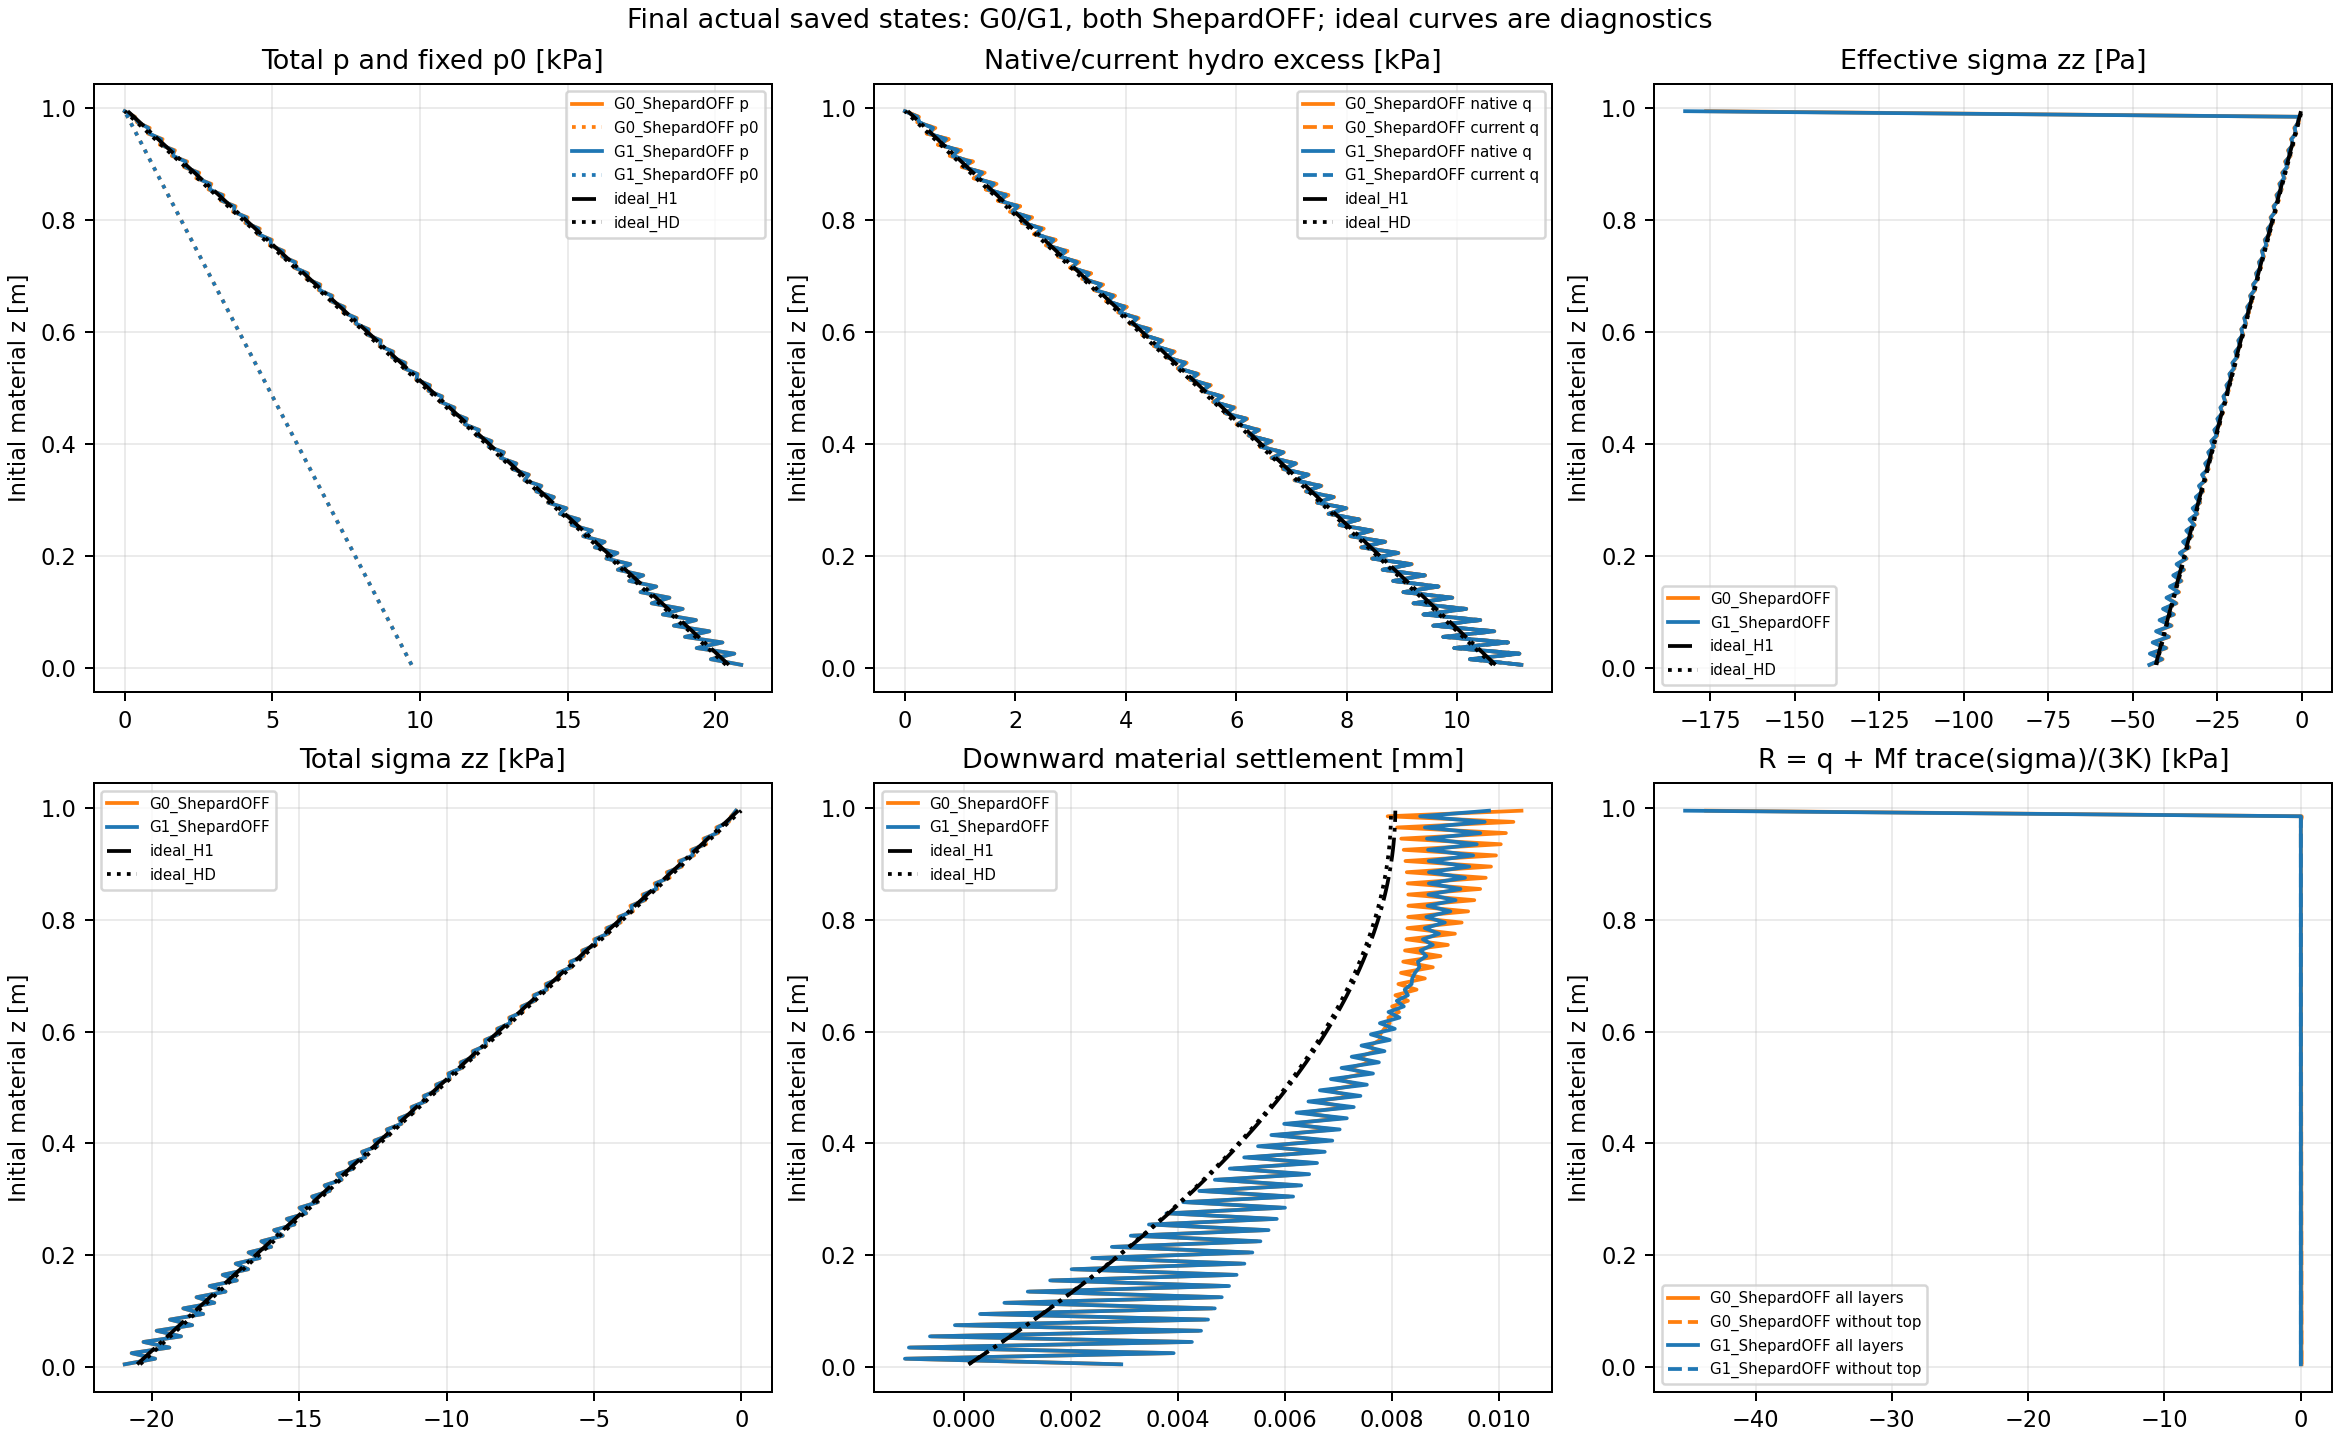

Values plotted in this chart, from the file beside it:
part, time_s, natural_step, layer, z0_m, z_m, pressure_pa, porepress0_pa, excess_native_pa, total_sigma_zz_pa, settlement_mm, rho_kg_m3, speed_max_m_s, sigma_xx, sigma_yy, sigma_zz, sigma_xy, sigma_yz, sigma_xz, vx, vy, vz, job, saved_step
60, 0.3, 300001, 0, 0.005, 0.004997, 20874, 9712, 11163, -20919, 0.002902, 2100, 1.1620129573532785e-06, -19.23, -19.23, -44.87, 0, 0, -0.001959, -6.71933030105265e-08, 0, 1.0720544310061086e-06, G0_ShepardOFF, 300000
60, 0.3, 300001, 1, 0.015, 0.015, 19845, 9614, 10231, -19886, -0.001091, 2100, 1.5143852966347482e-06, -17.63, -17.63, -41.13, 0, 0, -0.008241, 2.314407332448809e-10, 0, 1.4251025959310937e-06, G0_ShepardOFF, 300000
60, 0.3, 300001, 2, 0.025, 0.025, 20642, 9516, 11126, -20687, 0.003873, 2100, 2.327069718534386e-06, -19.17, -19.17, -44.72, 0, 0, 0.002156, -5.176989468225202e-08, 0, 2.227685922662204e-06, G0_ShepardOFF, 300000
60, 0.3, 300001, 3, 0.035, 0.035, 19364, 9418, 9946, -19403, -0.001011, 2100, 2.846671492827946e-06, -17.13, -17.13, -39.98, 0, 0, -0.00712, -1.8179150851338477e-08, 0, 2.7541959752852563e-06, G0_ShepardOFF, 300000
60, 0.3, 300001, 4, 0.045, 0.045, 20240, 9320, 10921, -20284, 0.004211, 2100, 3.5542236603812805e-06, -18.81, -18.81, -43.9, 0, 0, -3.24098019655523e-06, -8.232106551986363e-10, 0, 3.500037587400584e-06, G0_ShepardOFF, 300000
60, 0.3, 300001, 5, 0.055, 0.055, 18968, 9221, 9746, -19007, -0.000615, 2100, 4.116808686782953e-06, -16.79, -16.79, -39.18, 0, 0, -0.004469, 3.525481480082249e-08, 0, 4.009535132354358e-06, G0_ShepardOFF, 300000
60, 0.3, 300001, 6, 0.065, 0.065, 19797, 9123, 10673, -19839, 0.00438, 2100, 4.899515907993983e-06, -18.39, -18.39, -42.9, 0, 0, -0.00365, -3.4298024398360384e-08, 0, 4.744050829685875e-06, G0_ShepardOFF, 300000
60, 0.3, 300001, 7, 0.075, 0.075, 18591, 9025, 9566, -18630, -0.0001476, 2100, 5.4149914207173425e-06, -16.48, -16.48, -38.45, 0, 0, -0.007777, 1.6931917246054696e-08, 0, 5.27593974766205e-06, G0_ShepardOFF, 300000
60, 0.3, 300001, 8, 0.085, 0.085, 19345, 8927, 10418, -19387, 0.00451, 2100, 6.093849030626947e-06, -17.95, -17.95, -41.88, 0, 0, -0.0007023, 1.5533593039629424e-08, 0, 5.986287806081236e-06, G0_ShepardOFF, 300000
60, 0.3, 300001, 9, 0.095, 0.095, 18217, 8829, 9388, -18255, 0.0003235, 2100, 6.65969147232095e-06, -16.17, -16.17, -37.74, 0, 0, -0.006779, 9.541000247637044e-08, 0, 6.55591629765695e-06, G0_ShepardOFF, 300000
60, 0.3, 300001, 10, 0.105, 0.105, 18894, 8731, 10163, -18935, 0.004635, 2100, 7.313627846359595e-06, -17.51, -17.51, -40.85, 0, 0, -0.005716, 2.6351002396785007e-08, 0, 7.239595834107604e-06, G0_ShepardOFF, 300000
60, 0.3, 300001, 11, 0.115, 0.115, 17840, 8633, 9207, -17877, 0.0007805, 2100, 7.897240463498196e-06, -15.86, -15.86, -37.01, 0, 0, -0.004507, 6.605746185606166e-08, 0, 7.828026264178334e-06, G0_ShepardOFF, 300000
60, 0.3, 300001, 12, 0.125, 0.125, 18446, 8535, 9912, -18486, 0.004764, 2100, 8.49652989396953e-06, -17.07, -17.07, -39.84, 0, 0, -0.003666, 3.163693966801162e-08, 0, 8.445040839433204e-06, G0_ShepardOFF, 300000
60, 0.3, 300001, 13, 0.135, 0.135, 17461, 8437, 9024, -17497, 0.001219, 2100, 9.178855606291758e-06, -15.55, -15.55, -36.27, 0, 0, -0.002056, -1.1925975773596775e-08, 0, 9.090014282264747e-06, G0_ShepardOFF, 300000
60, 0.3, 300001, 14, 0.145, 0.145, 18002, 8338, 9663, -18041, 0.004899, 2100, 9.759674733583438e-06, -16.65, -16.65, -38.84, 0, 0, -0.004146, -3.984936283174534e-08, 0, 9.687455076345941e-06, G0_ShepardOFF, 300000
60, 0.3, 300001, 15, 0.155, 0.155, 17078, 8240, 8837, -17113, 0.00164, 2100, 1.0379698969635148e-05, -15.22, -15.22, -35.52, 0, 0, -0.001552, -2.1285234311219092e-08, 0, 1.0315776671632193e-05, G0_ShepardOFF, 300000
60, 0.3, 300001, 16, 0.165, 0.165, 17560, 8142, 9418, -17598, 0.005038, 2100, 1.097586901556608e-05, -16.23, -16.23, -37.86, 0, 0, -0.002215, -4.620436211411061e-09, 0, 1.0932145596598274e-05, G0_ShepardOFF, 300000
60, 0.3, 300001, 17, 0.175, 0.175, 16692, 8044, 8647, -16726, 0.002043, 2100, 1.1591578182335252e-05, -14.9, -14.9, -34.76, 0, 0, -0.00162, 1.4654492019872122e-08, 0, 1.1546732912393054e-05, G0_ShepardOFF, 300000
60, 0.3, 300001, 18, 0.185, 0.185, 17122, 7946, 9176, -17159, 0.005181, 2100, 1.2213556891127926e-05, -15.81, -15.81, -36.88, 0, 0, -0.001036, -1.4377386392538938e-09, 0, 1.2165370844741118e-05, G0_ShepardOFF, 300000
60, 0.3, 300001, 19, 0.195, 0.195, 16303, 7848, 8455, -16337, 0.00243, 2100, 1.2720781371679416e-05, -14.57, -14.57, -33.99, 0, 0, -0.003433, 3.071771574880699e-08, 0, 1.2682563829002902e-05, G0_ShepardOFF, 300000
60, 0.3, 300001, 20, 0.205, 0.205, 16686, 7750, 8936, -16722, 0.005327, 2100, 1.3512770175238281e-05, -15.39, -15.39, -35.92, 0, 0, -0.002876, -6.099957065809278e-09, 0, 1.3451761788019212e-05, G0_ShepardOFF, 300000
60, 0.3, 300001, 21, 0.215, 0.215, 15912, 7652, 8260, -15945, 0.002802, 2100, 1.396419325720474e-05, -14.23, -14.23, -33.2, 0, 0, -0.002805, 8.618492897127794e-09, 0, 1.3858953570888843e-05, G0_ShepardOFF, 300000
60, 0.3, 300001, 22, 0.225, 0.225, 16252, 7554, 8699, -16287, 0.005475, 2100, 1.47298562030992e-05, -14.98, -14.98, -34.96, 0, 0, -0.003269, 1.2318141173750519e-08, 0, 1.4696376365463947e-05, G0_ShepardOFF, 300000
60, 0.3, 300001, 23, 0.235, 0.235, 15519, 7456, 8063, -15551, 0.003158, 2100, 1.5113062929327802e-05, -13.89, -13.89, -32.41, 0, 0, -0.002541, -1.7636855931257855e-08, 0, 1.5062517377373297e-05, G0_ShepardOFF, 300000
60, 0.3, 300001, 24, 0.245, 0.245, 15821, 7358, 8463, -15855, 0.005625, 2100, 1.589994222861721e-05, -14.58, -14.58, -34.02, 0, 0, -0.00271, -2.2944961863835545e-08, 0, 1.5853513468755408e-05, G0_ShepardOFF, 300000
60, 0.3, 300001, 25, 0.255, 0.255, 15123, 7259, 7864, -15155, 0.003502, 2100, 1.6313301177880196e-05, -13.55, -13.55, -31.61, 0, 0, -0.00218, 6.116841522185723e-09, 0, 1.6279581177514047e-05, G0_ShepardOFF, 300000
60, 0.3, 300001, 26, 0.265, 0.265, 15391, 7161, 8230, -15424, 0.005774, 2100, 1.702864523017727e-05, -14.18, -14.18, -33.08, 0, 0, -0.00144, -3.394004068901779e-08, 0, 1.694732163741719e-05, G0_ShepardOFF, 300000
60, 0.3, 300001, 27, 0.275, 0.275, 14726, 7063, 7663, -14757, 0.003832, 2100, 1.759407736901535e-05, -13.2, -13.2, -30.8, 0, 0, -0.0009359, 3.551084231112611e-08, 0, 1.751062482071575e-05, G0_ShepardOFF, 300000
60, 0.3, 300001, 28, 0.285, 0.285, 14964, 6965, 7999, -14996, 0.005923, 2100, 1.813707369240125e-05, -13.78, -13.78, -32.15, 0, 0, -0.001874, 1.0879552725384656e-08, 0, 1.8084558178088628e-05, G0_ShepardOFF, 300000
60, 0.3, 300001, 29, 0.295, 0.295, 14327, 6867, 7460, -14357, 0.00415, 2100, 1.8673869159204934e-05, -12.85, -12.85, -29.99, 0, 0, -0.0001735, -4.828326360950541e-09, 0, 1.8625629309099168e-05, G0_ShepardOFF, 300000
60, 0.3, 300001, 30, 0.305, 0.305, 14538, 6769, 7769, -14569, 0.006071, 2100, 1.9238453381014217e-05, -13.38, -13.38, -31.23, 0, 0, -0.001629, -1.0801958794104394e-08, 0, 1.91994051419897e-05, G0_ShepardOFF, 300000
60, 0.3, 300001, 31, 0.315, 0.315, 13927, 6671, 7256, -13956, 0.004456, 2100, 1.977217627247769e-05, -12.5, -12.5, -29.17, 0, 0, -5.844276533284187e-05, -4.7201525532614144e-08, 0, 1.9715304551937153e-05, G0_ShepardOFF, 300000
60, 0.3, 300001, 32, 0.325, 0.325, 14113, 6573, 7540, -14143, 0.006218, 2100, 2.0359526677164384e-05, -12.99, -12.99, -30.31, 0, 0, -0.003296, -2.349530954237622e-08, 0, 2.029321767622605e-05, G0_ShepardOFF, 300000
60, 0.3, 300001, 33, 0.335, 0.335, 13525, 6475, 7051, -13554, 0.004752, 2100, 2.090018046248349e-05, -12.15, -12.15, -28.34, 0, 0, -0.001352, -3.182393366607528e-08, 0, 2.0813325500057543e-05, G0_ShepardOFF, 300000
60, 0.3, 300001, 34, 0.345, 0.345, 13690, 6377, 7313, -13719, 0.006362, 2100, 2.14642859864519e-05, -12.6, -12.6, -29.4, 0, 0, 0.0001472, -1.913053329083425e-08, 0, 2.136786042683525e-05, G0_ShepardOFF, 300000
60, 0.3, 300001, 35, 0.355, 0.355, 13122, 6278, 6844, -13150, 0.005037, 2100, 2.191748620616776e-05, -11.79, -11.79, -27.51, 0, 0, -0.002568, 1.6468541641501133e-08, 0, 2.1856707826373166e-05, G0_ShepardOFF, 300000
60, 0.3, 300001, 36, 0.365, 0.365, 13268, 6180, 7088, -13296, 0.006504, 2100, 2.2456866770690998e-05, -12.21, -12.21, -28.49, 0, 0, 0.0001391, 7.950934133305054e-09, 0, 2.2421101493819152e-05, G0_ShepardOFF, 300000
60, 0.3, 300001, 37, 0.375, 0.375, 12718, 6082, 6636, -12745, 0.005311, 2100, 2.2986286842801915e-05, -11.43, -11.43, -26.67, 0, 0, 0.0003811, -1.387090620141862e-09, 0, 2.291212495038053e-05, G0_ShepardOFF, 300000
60, 0.3, 300001, 38, 0.385, 0.385, 12847, 5984, 6863, -12875, 0.006642, 2100, 2.3399407510057194e-05, -11.82, -11.82, -27.59, 0, 0, 0.001469, -9.072773543561396e-09, 0, 2.334716209588805e-05, G0_ShepardOFF, 300000
60, 0.3, 300001, 39, 0.395, 0.395, 12313, 5886, 6427, -12339, 0.005576, 2100, 2.4017389253146853e-05, -11.07, -11.07, -25.83, 0, 0, -0.0004601, 3.547003400716786e-09, 0, 2.3981440790521447e-05, G0_ShepardOFF, 300000
60, 0.3, 300001, 40, 0.405, 0.405, 12427, 5788, 6639, -12454, 0.006777, 2100, 2.4370208092088373e-05, -11.44, -11.44, -26.69, 0, 0, -0.0002896, 4.422353683253277e-09, 0, 2.4319603835465386e-05, G0_ShepardOFF, 300000
60, 0.3, 300001, 41, 0.415, 0.415, 11907, 5690, 6217, -11932, 0.005832, 2100, 2.505322762147446e-05, -10.71, -10.71, -24.99, 0, 0, 2.6508494291312177e-05, 3.6421823834675847e-09, 0, 2.4998776643769817e-05, G0_ShepardOFF, 300000
60, 0.3, 300001, 42, 0.425, 0.425, 12009, 5592, 6417, -12034, 0.006908, 2100, 2.529393461162617e-05, -11.05, -11.05, -25.79, 0, 0, -5.569900308963877e-05, -2.6801105557083815e-08, 0, 2.526471307646716e-05, G0_ShepardOFF, 300000
60, 0.3, 300001, 43, 0.435, 0.435, 11499, 5494, 6006, -11524, 0.006079, 2100, 2.6040802010648422e-05, -10.35, -10.35, -24.14, 0, 0, -0.000206, -1.162918832342541e-08, 0, 2.5992971131927334e-05, G0_ShepardOFF, 300000
60, 0.3, 300001, 44, 0.445, 0.445, 11591, 5396, 6195, -11616, 0.007034, 2100, 2.6275928330351256e-05, -10.67, -10.67, -24.9, 0, 0, -0.0009641, -6.337568689285256e-09, 0, 2.624675053084502e-05, G0_ShepardOFF, 300000
60, 0.3, 300001, 45, 0.455, 0.455, 11091, 5297, 5794, -11115, 0.006318, 2100, 2.695171134058459e-05, -9.982, -9.982, -23.29, 0, 0, -5.691482285145649e-05, 7.780823549352612e-09, 0, 2.688381628104253e-05, G0_ShepardOFF, 300000
60, 0.3, 300001, 46, 0.465, 0.465, 11174, 5199, 5975, -11198, 0.007156, 2100, 2.7252648842066395e-05, -10.29, -10.29, -24.02, 0, 0, 4.435943252313885e-05, 2.2900216922749907e-08, 0, 2.719576023082482e-05, G0_ShepardOFF, 300000
60, 0.3, 300001, 47, 0.475, 0.475, 10683, 5101, 5581, -10705, 0.006549, 2100, 2.7784963108143025e-05, -9.615, -9.615, -22.44, 0, 0, 1.920644717367855e-05, 1.1388095055853142e-08, 0, 2.774763088382315e-05, G0_ShepardOFF, 300000
60, 0.3, 300001, 48, 0.485, 0.485, 10758, 5003, 5755, -10781, 0.007273, 2100, 2.8185513703446716e-05, -9.914, -9.914, -23.13, 0, 0, 0.0007834, -6.829700793797855e-09, 0, 2.814611743815476e-05, G0_ShepardOFF, 300000
60, 0.3, 300001, 49, 0.495, 0.495, 10273, 4905, 5368, -10295, 0.006771, 2100, 2.859852662966017e-05, -9.248, -9.248, -21.58, 0, 0, 0.0003588, -3.825215788566538e-09, 0, 2.856253213394666e-05, G0_ShepardOFF, 300000
60, 0.3, 300001, 50, 0.505, 0.505, 10342, 4807, 5535, -10365, 0.007385, 2100, 2.9158289769869027e-05, -9.536, -9.536, -22.25, 0, 0, 0.0006283, -7.763480081024454e-09, 0, 2.9110325522196943e-05, G0_ShepardOFF, 300000
60, 0.3, 300001, 51, 0.515, 0.515, 9863, 4709, 5154, -9884, 0.006986, 2100, 2.944249861143526e-05, -8.879, -8.879, -20.72, 0, 0, 0.000839, -1.0423032897888263e-08, 0, 2.937930894404417e-05, G0_ShepardOFF, 300000
60, 0.3, 300001, 52, 0.525, 0.525, 9928, 4611, 5317, -9949, 0.007491, 2100, 3.0084650972986093e-05, -9.159, -9.159, -21.37, 0, 0, 0.0009044, -1.8350489727758657e-08, 0, 3.0011536000529305e-05, G0_ShepardOFF, 300000
60, 0.3, 300001, 53, 0.535, 0.535, 9452, 4513, 4940, -9472, 0.007194, 2100, 3.019407101844732e-05, -8.51, -8.51, -19.86, 0, 0, -0.001539, -7.086046394100265e-09, 0, 3.0165180578478613e-05, G0_ShepardOFF, 300000
60, 0.3, 300001, 54, 0.545, 0.545, 9513, 4414, 5099, -9534, 0.007591, 2100, 3.0918744006577393e-05, -8.784, -8.784, -20.5, 0, 0, 0.001361, -2.20394302807847e-09, 0, 3.088564262725413e-05, G0_ShepardOFF, 300000
60, 0.3, 300001, 55, 0.555, 0.555, 9041, 4316, 4725, -9060, 0.007394, 2100, 3.098611788059093e-05, -8.139, -8.139, -18.99, 0, 0, -0.001707, 1.2012053394148959e-08, 0, 3.095049250987358e-05, G0_ShepardOFF, 300000
60, 0.3, 300001, 56, 0.565, 0.565, 9100, 4218, 4881, -9119, 0.007685, 2100, 3.1717394515300916e-05, -8.409, -8.409, -19.62, 0, 0, -0.001015, 1.2426108653151857e-08, 0, 3.1678947925684044e-05, G0_ShepardOFF, 300000
60, 0.3, 300001, 57, 0.575, 0.575, 8629, 4120, 4509, -8647, 0.007588, 2100, 3.181206050841433e-05, -7.768, -7.768, -18.13, 0, 0, -0.0005795, 2.4295195910628565e-09, 0, 3.175036508764606e-05, G0_ShepardOFF, 300000
60, 0.3, 300001, 58, 0.585, 0.585, 8687, 4022, 4664, -8705, 0.007774, 2100, 3.2451983645520645e-05, -8.036, -8.036, -18.75, 0, 0, 0.0006864, -4.443883128146808e-09, 0, 3.240984406147618e-05, G0_ShepardOFF, 300000
60, 0.3, 300001, 59, 0.595, 0.595, 8217, 3924, 4293, -8235, 0.007775, 2100, 3.2576620180726714e-05, -7.396, -7.396, -17.26, 0, 0, 0.0002611, 3.7450514134285126e-09, 0, 3.2514446138520726e-05, G0_ShepardOFF, 300000
... 140 more rows
